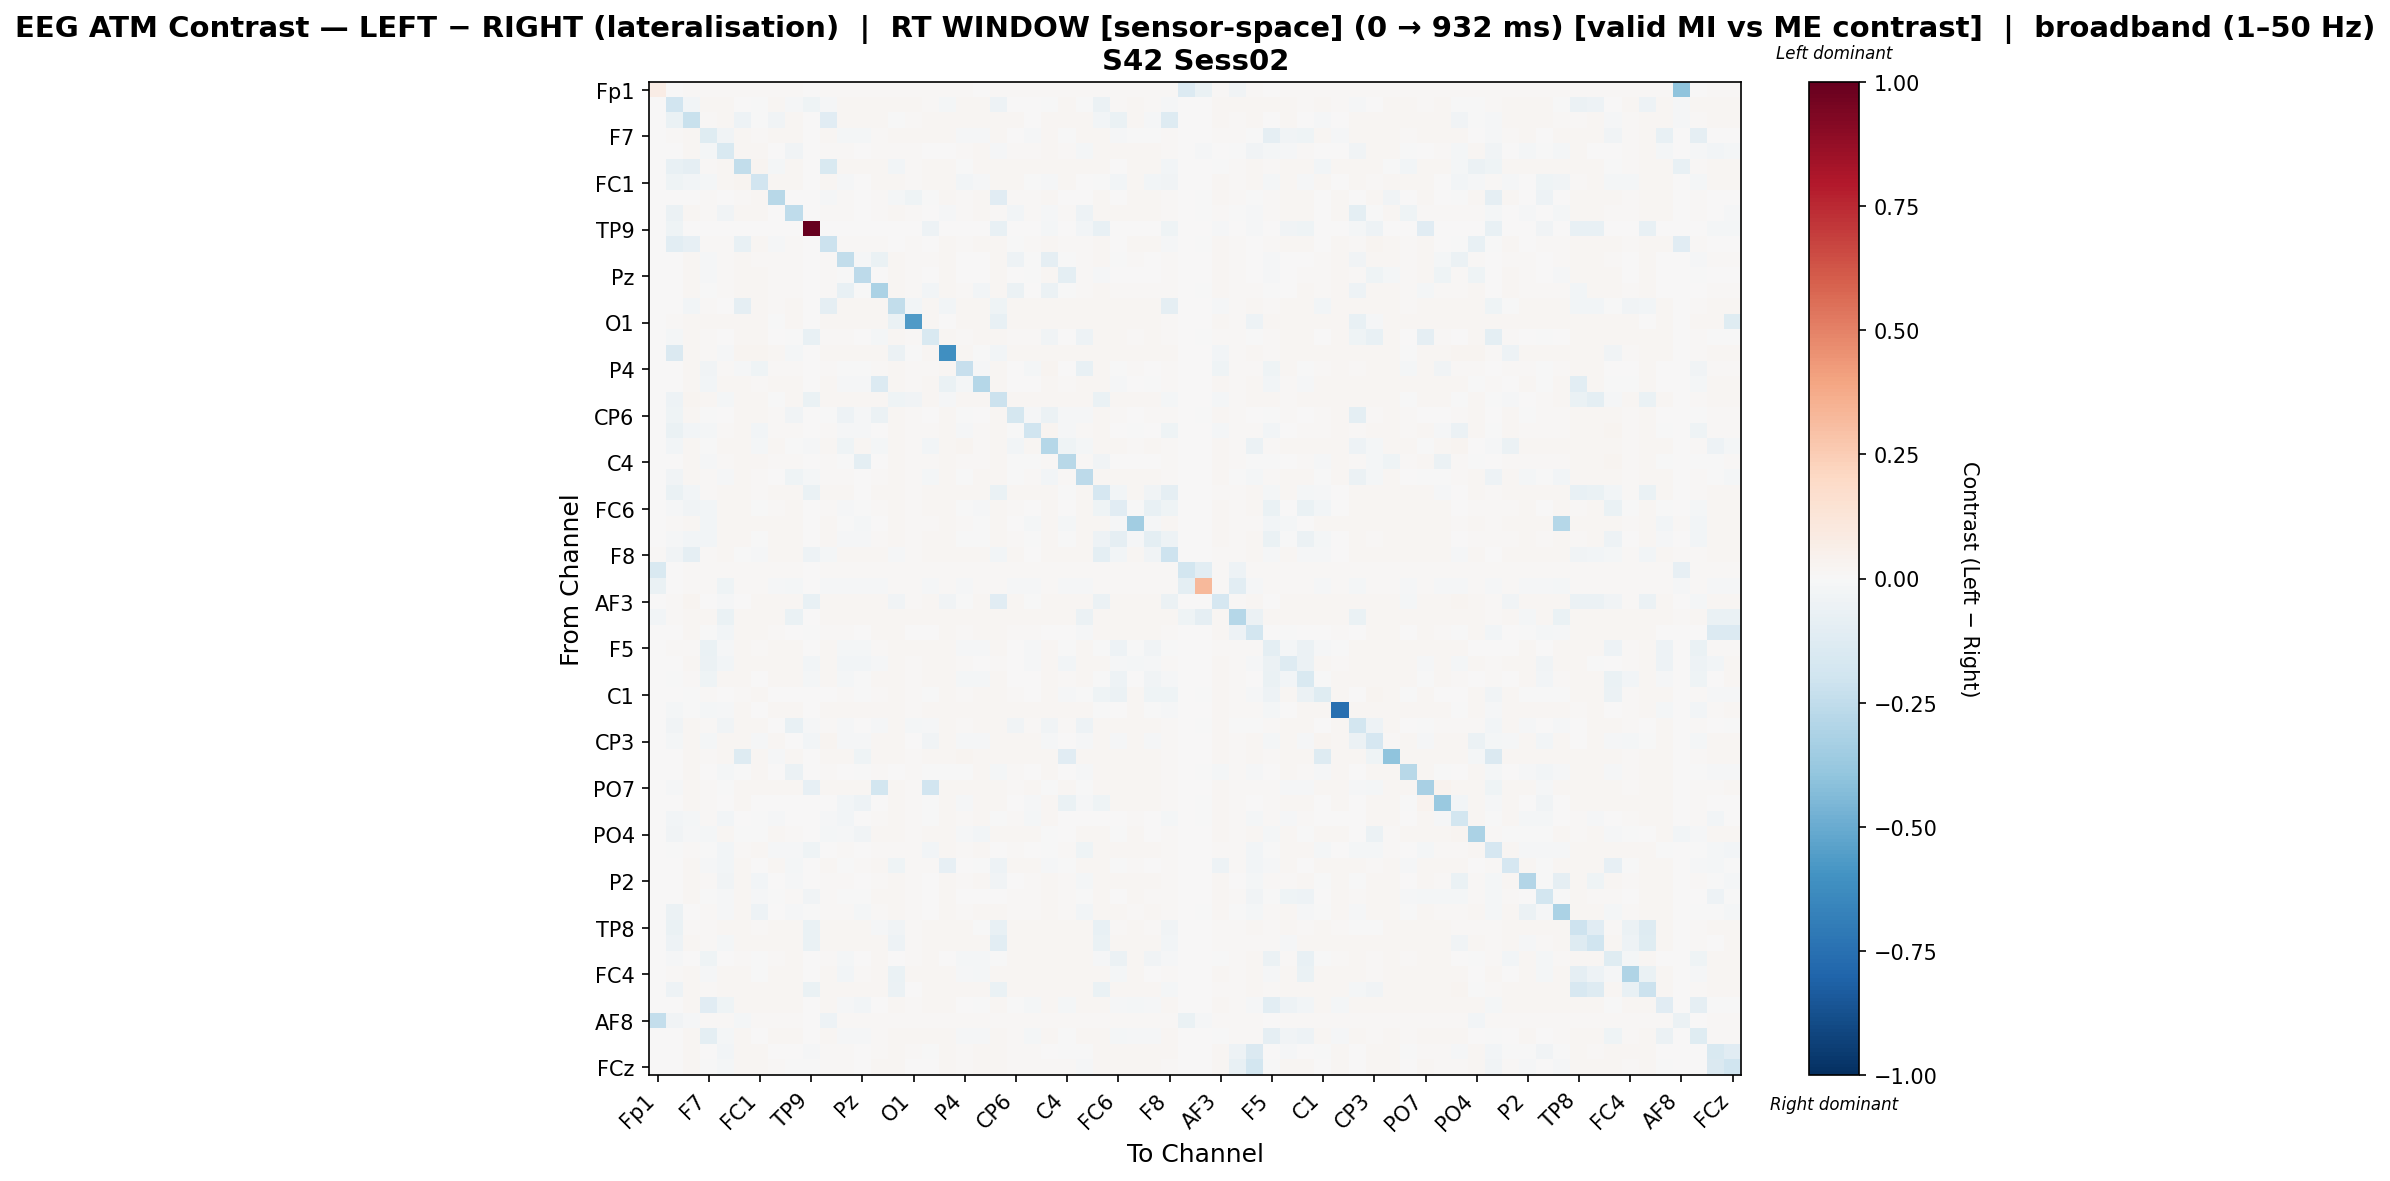

Source data for this figure (header and first rows):
, Fp1, Fz, F3, F7, FT9, FC5, FC1, C3, T7, TP9, CP5, CP1, Pz, P3, P7, O1, Oz, O2, P4, P8, TP10, CP6, CP2
Fp1, 0.07156, 0.004855, 0.01014, 0.008508, 0.01023, 0.01018, 0.009969, 0.01014, 0.01023, 0.0, 0.01036, 0.01014, 0.0101, 0.0101, 0.0101, 0.009711, 0.0101, 0.01036, 0.01014, 0.006556, 0.008637, 0.01005, 0.01014
Fz, 0.005998, -0.1923, -0.02729, 0.01882, 0.01882, 0.003509, -0.0008411, 0.01882, -0.009178, -0.0411, -0.008498, 0.01882, 0.01882, 0.01882, 0.01882, 0.01882, 0.01238, -0.01832, 0.01882, 0.01882, -0.05447, 0.001247, 0.002639
F3, 0.004947, -0.063, -0.2261, 0.01413, 0.02254, -0.04908, -0.005914, -0.03688, 0.02242, 0.0, -0.1158, 0.02267, 0.02268, 0.02222, -0.006938, 0.01283, 0.02022, 0.02314, 0.02311, 0.0229, 0.01923, 0.02314, 0.006372
F7, 0.00434, 0.009995, 0.02111, -0.1178, -0.03155, 0.02083, 0.009757, 0.02107, 0.02109, 0.0, 0.02088, -0.01753, -0.0178, 0.008443, 0.02109, 0.01724, 0.02135, 0.02059, -0.01541, -0.01423, 0.02118, 0.004592, -0.01046
FT9, 0.004971, 0.005983, 0.02208, -0.01932, -0.1562, 0.02274, 0.02276, 0.006612, -0.03505, 0.0, 0.01188, 0.01129, 0.005205, 0.01456, 0.007827, 0.01275, 0.00226, 0.007093, 0.01433, 0.02286, -0.009541, 0.01187, 0.01084
FC5, 0.005047, -0.07279, -0.08659, 0.01379, 0.02275, -0.2465, 0.02388, -0.01578, 0.02267, 0.0, -0.1515, 0.02278, 0.0228, 0.02242, -0.02871, 0.01286, 0.02017, 0.02337, -0.0009318, 0.02319, 0.01867, 0.02328, 0.02302
FC1, 0.004474, -0.04223, -0.02504, -0.02209, 0.02275, 0.02379, -0.1941, 0.02299, 0.02266, 0.0, 0.02295, -0.01319, 0.006961, 0.02246, 0.02317, 0.01286, 0.02019, 0.02325, -0.02896, -0.01299, 0.0188, 0.02336, -0.002564
C3, 0.004959, 0.005976, 0.005933, 0.01388, 0.00259, 0.01067, 0.02296, -0.2745, 0.002493, 0.0, -0.01235, 0.008262, 0.002704, 0.01236, -0.01896, -0.03999, -0.0001469, 0.02268, 0.01251, 0.02295, -0.1117, 0.01109, 0.008194
T7, 0.004981, -0.0549, 0.02203, 0.01393, -0.03461, 0.02274, 0.02276, 0.006724, -0.2512, 0.0, 0.01197, 0.01134, 0.005762, 0.01468, 0.02276, 0.01278, 0.001331, -0.01287, 0.01438, 0.02283, 0.01529, -0.02609, 0.01092
TP9, 0.0, -0.04482, 0.0, 0.0, 0.0, 0.0, 0.0, 0.0, 0.0, 1.0, 0.0, 0.0, 0.0, 0.0, 0.0, 0.0, -0.05103, 0.0, 0.0, 0.0, -0.07338, 0.0, 0.0
CP5, 0.005111, -0.108, -0.08545, 0.01376, 0.008952, -0.07345, 0.02289, -0.01305, 0.008856, 0.0, -0.2132, 0.008986, 0.009003, 0.01234, 0.005381, 0.0128, 0.006017, 0.02275, 0.01231, 0.02314, 0.01779, -0.002121, 0.009129
CP1, 0.004895, 0.005947, 0.0221, -0.0149, 0.01431, 0.02269, 0.0142, 0.01421, 0.01419, 0.0, 0.01484, -0.2424, -0.009632, -0.06635, 0.02316, 0.01269, 0.01148, 0.02235, 0.0002942, 0.002416, 0.01778, -0.04691, -0.006421
Pz, 0.004874, 0.005941, 0.0221, -0.013, 0.01063, 0.02267, 0.01911, 0.01216, 0.0114, 0.0, 0.01561, -0.007081, -0.2612, 0.006468, 0.02316, 0.0127, 0.007663, 0.02233, 0.0024, 0.004657, 0.01782, 0.006845, -0.00135
P3, 0.004902, 0.006008, 0.02199, -0.001533, 0.01292, 0.0226, 0.02266, 0.01266, 0.01288, 0.0, 0.01271, -0.07729, -0.006395, -0.3136, 0.02303, 0.01279, -0.02756, 0.02225, 0.0128, -0.02836, 0.01756, -0.06112, 0.002543
P7, 0.00495, 0.00598, -0.03085, 0.01391, 0.003282, -0.0893, 0.02303, 0.01437, 0.02285, 0.0, -0.09036, 0.02306, 0.02308, 0.02264, -0.2474, -0.02861, 0.02036, -0.02717, 0.0234, 0.02324, -0.04047, 0.02324, 0.02324
O1, 0.004924, 0.01195, 0.01972, 0.01929, 0.01981, 0.01974, 0.01983, -0.002569, 0.01981, 0.0, 0.01974, 0.01983, 0.01985, 0.01983, -0.06436, -0.57, 0.01976, 0.002641, 0.01983, 0.01963, -0.07145, 0.01985, 0.01981
Oz, 0.004887, -0.02184, 0.0214, 0.01471, 0.003297, 0.02172, 0.02171, 0.004765, -0.0006076, -0.0773, 0.01002, 0.009506, 0.002102, -0.01901, 0.02195, 0.01309, -0.153, 0.02136, 0.01272, 0.01922, 0.01632, 0.01154, 0.009068
O2, 0.005215, -0.1468, 0.02297, 0.01376, -0.009719, 0.02368, 0.02357, 0.02302, -0.01996, 0.0, 0.02311, 0.02274, 0.02275, 0.02237, -0.06061, -0.001611, 0.0201, -0.6097, 0.02324, -0.001879, -0.03084, 0.02331, 0.02304
P4, 0.004918, 0.00593, 0.02241, -0.03692, 0.01427, -0.01155, -0.04001, 0.01456, 0.01417, 0.0, 0.01438, -0.007599, -0.007145, 0.01461, 0.02327, 0.0127, 0.01153, 0.02269, -0.2279, -0.008747, 0.01815, 0.003485, -0.02319
P8, 0.005113, 0.00604, 0.02244, -0.02992, 0.0228, 0.02323, 0.009056, 0.02299, 0.0227, 0.0, 0.02319, -0.01144, -0.01014, -0.1337, 0.0233, 0.01276, 0.01751, -0.06386, -0.0165, -0.2866, 0.01797, 0.005134, 0.00462
TP10, 0.004405, -0.05189, 0.02345, 0.01672, -0.01884, 0.02321, 0.02343, -0.007173, 0.02019, -0.06281, 0.02195, 0.02194, 0.02202, 0.02136, -0.04464, -0.03522, 0.01841, -0.01153, 0.02261, 0.0221, -0.2164, 0.02289, 0.02244
CP6, 0.004879, -0.04233, 0.02253, -0.007811, 0.006691, 0.02315, 0.02324, 0.01042, -0.03833, 0.0, -0.002458, -0.04987, -0.007958, -0.05546, 0.02314, 0.01273, 0.007482, 0.02283, -0.002276, 0.003968, 0.01844, -0.177, -0.01125
CP2, 0.004916, -0.06676, -0.02752, -0.02314, 0.01132, 0.02287, -0.02457, 0.01162, 0.01122, 0.0, 0.01258, -0.01554, -0.01238, 0.006701, 0.02324, 0.01268, 0.008555, 0.02255, -0.01175, 0.008638, 0.01812, -0.001974, -0.1956
Cz, 0.004883, -0.02988, 0.02247, -0.004604, 0.02283, 0.0231, -0.01854, 0.02317, -0.00363, -0.0129, 0.02301, -0.04002, 0.02307, -0.02208, 0.02316, 0.01266, -0.0237, 0.02276, 0.02348, 0.01273, 0.01845, -0.02882, 0.02342
C4, 0.004878, 0.005961, 0.02224, -0.008434, 0.01089, 0.02286, 0.02298, 0.01128, 0.0108, 0.0, 0.01354, -0.004122, -0.09565, 0.003475, 0.02319, 0.01289, 0.008127, 0.02262, 0.009582, 0.01372, 0.01824, -0.00639, -0.004456
T8, 0.005314, -0.03723, 0.02194, 0.0138, -0.01253, 0.0228, 0.009237, 0.007696, -0.04471, -0.01858, 0.01278, 0.01197, 0.003956, 0.0152, 0.02309, 0.01289, -0.02031, 0.02255, -0.007196, 0.02294, 0.01743, -0.003252, 0.01163
FT10, 0.005494, -0.06631, -0.02639, 0.01374, 0.0226, 0.02324, 0.009507, 0.02294, 0.02252, -0.06633, 0.02297, 0.02263, 0.007188, 0.02225, 0.023, 0.013, 0.02024, 0.02329, 0.02314, 0.02317, -0.07016, 0.02318, 0.02294
FC6, 0.004901, -0.0116, -0.03211, -0.02463, 0.02297, 0.01805, -0.002626, 0.009758, 0.02288, 0.0, 0.01028, -0.01313, -0.005325, 0.01467, 0.02328, 0.01291, 0.02025, 0.02269, -0.003071, -0.008974, 0.01813, 0.01221, 0.002486
FC2, 0.007639, 0.00805, 0.02191, -0.02824, 0.02253, 0.02278, 0.02274, 0.02294, 0.02246, 0.0, 0.02278, -0.006862, -0.01863, 0.004272, 0.02292, 0.01264, 0.01533, 0.02244, 0.008675, -0.002425, 0.01739, 0.002705, -0.01721
F4, 0.004668, -0.01313, -0.02358, -0.02752, 0.02243, 0.02261, -0.006845, 0.0228, 0.02231, 0.0, 0.02257, -0.01257, -0.01251, 0.01077, 0.02278, 0.01312, 0.02, 0.02234, -0.0008642, -0.006369, 0.01961, 0.008724, -0.005179
F8, 0.008544, -0.03816, -0.08787, 0.0134, 0.02147, -0.004625, -0.008039, 0.02197, 0.02137, -0.05045, -0.02147, 0.02157, 0.02162, 0.02112, -0.008878, 0.01324, 0.0186, 0.02271, 0.02221, 0.02216, -0.02921, 0.02236, 0.00112
Fp2, -0.1514, 0.004831, 0.01004, 0.009394, 0.01004, 0.01004, 0.01004, 0.01004, 0.01004, 0.0, 0.01004, 0.01004, 0.01004, 0.01004, 0.01004, 0.01004, 0.01004, 0.01004, 0.01004, 0.01004, 0.009555, 0.01004, 0.01004
AF7, -0.06745, 0.00731, 0.009781, 0.009781, -0.04604, 0.009781, 0.009781, -0.01154, -0.02338, 0.0, -0.01154, -0.01154, -0.01154, -0.01154, 0.009781, 0.009781, -0.01154, 0.009781, -0.01154, 0.009781, 0.009781, -0.01154, -0.01154
AF3, 0.006524, 0.007926, 0.02353, 0.005153, -0.0144, 0.007326, 0.0233, 0.02221, 0.01674, -0.07783, 0.02216, 0.02183, 0.02188, 0.02141, -0.03221, 0.01346, 0.019, -0.03649, -0.006341, 0.0224, -0.1147, 0.02259, -0.007802
AFz, -0.02748, 0.01377, 0.01997, 0.01865, -0.06696, 0.02, 0.01983, 0.01997, -0.06696, 0.0, 0.02014, 0.01997, 0.01993, 0.01884, 0.01993, 0.01893, 0.01993, 0.02014, 0.01997, 0.02011, 0.01875, 0.0199, 0.01997
F1, 0.005038, 0.006456, 0.02168, -0.0006758, -0.02785, 0.02169, 0.02166, 0.009698, 0.0003754, -0.005085, 0.01351, 0.008428, 0.006723, 0.01575, 0.02199, 0.007265, 0.001926, 0.02153, 0.01541, 0.02021, 0.01789, 0.01455, 0.01279
F5, 0.004053, 0.01102, 0.01371, -0.06992, -0.01208, 0.02061, 0.008308, 0.02086, 0.02088, 0.0, 0.02065, -0.01564, -0.0174, 0.008793, 0.02088, 0.0182, 0.02113, 0.02036, -0.01447, -0.01393, 0.02172, 0.004839, -0.01078
FT7, 0.004748, 0.006105, 0.02276, -0.05967, -0.02574, 0.02273, 0.0229, 0.02292, 0.02245, -0.02728, 0.02269, -0.02403, -0.03043, -0.01256, 0.02302, 0.01294, 0.02051, 0.02238, 0.01183, 0.005174, 0.01019, 0.005687, -0.01497
FC3, 0.004912, -0.003041, 0.009684, -0.04447, 0.01619, 0.02255, 0.005534, 0.02293, 0.0232, -0.01843, 0.02303, -0.02118, -0.003076, 0.02316, 0.02306, 0.01282, 0.02116, 0.0222, -0.0167, -0.02162, 0.01722, 0.005376, 0.005619
C1, 0.004963, 0.005941, -0.003129, 0.01386, 0.002629, 0.008275, 0.02307, 0.004422, 0.003048, 0.0, 0.00471, 0.0094, -0.00037, 0.0131, 0.01651, 0.01274, -0.001411, 0.02272, 0.01334, 0.02312, 0.01801, 0.01194, 0.00559
C5, 0.004997, -0.01729, -0.001306, -0.02221, -0.01304, 0.02272, 0.004184, 0.02318, 0.02316, 0.0, 0.02302, 0.02322, 0.0232, 0.02314, 0.023, 0.01284, 0.02066, 0.0225, 0.02322, 0.02277, 0.01762, 0.02314, 0.02322
TP7, 0.004981, -0.03244, 0.02202, 0.01394, -0.03447, 0.02272, 0.02275, 0.006224, -0.07525, -0.009099, 0.01141, -0.008566, 0.006464, -0.01456, 0.02314, -0.02161, -0.00992, 0.02242, 0.01394, 0.02282, 0.01633, -0.03668, 0.01031
CP3, 0.005025, -0.01827, 0.02221, -0.02023, 0.02312, 0.02296, -0.01117, 0.02316, 0.006705, -0.02448, 0.02344, -0.01088, -0.01184, 0.01941, 0.0234, 0.0004899, -0.03208, 0.02268, -0.01073, -0.01092, 0.01782, 0.01734, 0.0233
P1, 0.005122, 0.006014, 0.02236, 0.01375, 0.02292, -0.1327, 0.02309, -0.01396, 0.02284, 0.0, 0.0233, 0.02295, -0.04535, 0.02259, 0.02331, 0.01285, 0.0202, 0.023, 0.02344, 0.02323, 0.01801, 0.02336, 0.02325
P5, 0.004863, 0.002633, 0.02222, 0.001294, -0.02266, -0.003159, 0.02291, 0.001785, -0.0557, 0.0, 0.008322, 0.007459, -0.003752, 0.01178, 0.001066, 0.01275, -0.004573, -0.004916, -0.0009514, 0.02286, -0.02019, 0.0103, 0.007227
PO7, 0.005074, -0.0102, 0.02145, 0.01457, -0.003227, 0.02159, 0.02155, 0.0216, 0.01635, -0.07976, 0.02176, 0.02178, 0.02176, -0.1834, 0.0218, 0.01311, -0.193, 0.0214, 0.0217, 0.02191, 0.01736, 0.009111, 0.02166
PO3, 0.004927, 0.006885, 0.02126, 0.01562, 0.0032, 0.02118, 0.005164, 0.003077, 0.003159, 0.0, 0.002953, -0.029, -0.04722, 0.005466, 0.0213, 0.01381, -0.005896, 0.02097, -0.01151, 0.02116, 0.01671, 0.003097, -0.01196
POz, 0.004937, -0.0303, -0.01707, 0.01388, -0.02691, 0.006681, -0.004961, -0.01182, 0.002374, 0.0, -0.01025, -0.02992, 0.002603, 0.01056, 0.02308, 0.01267, -0.0001073, 0.02302, 0.01077, 0.02298, -0.001318, 0.009296, -0.0182
PO4, 0.005082, -0.0385, -0.01131, -0.02325, 0.02284, -0.006957, -8.104333604903421e-05, 0.02304, 0.01134, 0.0, -0.02143, -0.01391, -0.03676, 0.02249, 0.02312, 0.0127, 0.02025, 0.02328, -0.01277, -0.02449, 0.01838, 0.02337, 0.0231
PO8, 0.004617, -0.006839, 0.01515, -0.002125, -0.02548, 0.007926, 0.02029, -0.008137, -0.01084, -0.04065, 0.005674, 0.01066, 0.003181, 0.01375, 0.01471, 0.01498, -0.03037, 0.01967, 0.01336, 0.02034, 0.003826, 0.01237, 0.0004182
P6, 0.005083, 0.006009, 0.02248, -0.009346, -0.02387, 0.0232, 0.003592, 0.02304, -0.0163, 0.0, 0.02317, -0.0003309, 0.009327, 0.02249, -0.04431, 0.01271, 0.008472, -0.08366, 4.4624469672234425e-05, -0.004629, -0.05311, 0.02321, 0.0231
P2, 0.004934, 0.005989, 0.02201, 0.01403, -0.03846, 0.02265, -0.02714, 0.00748, -0.007989, 0.0, 0.008264, 0.01189, 0.003794, 0.01506, 0.02317, 0.01274, 0.0026, 0.02233, 0.01471, 0.02283, -0.03896, 0.003416, 0.01145
CPz, 0.004586, 0.00597, 0.02217, -0.0003039, -0.01106, 0.0229, -0.01539, -0.003624, 0.00821, -0.03214, 0.01371, -0.003387, -0.0002994, 0.01563, 0.02337, 0.01277, 0.00229, 0.02258, 0.0009799, 0.006661, 0.004906, 0.01469, 0.01284
CP4, 0.004932, -0.05635, 0.005128, 0.00864, -0.01395, 0.02258, -0.04734, 0.007632, -0.01413, -0.0002827, 0.01255, 0.01207, -0.01707, 0.0155, 0.02304, 0.01279, 0.002876, 0.02225, 0.01484, 0.0227, 0.01746, 0.01361, 0.01159
TP8, 0.005016, -0.06405, 0.01009, 0.01392, 0.02336, 0.0228, 0.0138, 0.02302, 0.02327, -0.06342, 0.02334, 0.02336, 0.02342, -0.009804, -0.03519, 0.01288, 0.02044, 0.02245, 0.02316, -0.004441, -0.07224, 0.02293, 0.02316
C6, 0.004943, -0.05127, 0.02185, 0.01428, -0.01857, 0.02247, 0.02245, 0.02291, 0.02315, -0.06413, 0.02307, 0.02332, 0.02338, 0.02341, -0.04725, 0.01272, 0.02091, 0.0222, 0.02307, 0.02273, -0.107, 0.02295, 0.0232
C2, 0.004854, -0.01161, 0.0007448, -0.04338, 0.005781, 0.009781, -0.00575, 0.01013, 0.01927, 0.0, 0.01001, -0.0198, 0.004404, 0.02268, 0.005224, 0.01257, 0.02049, 0.0008762, -0.01728, -0.01989, -0.00102, 0.02326, 0.02334
FC4, 0.004807, 0.0094, 0.02124, -0.01265, 0.02118, 0.02095, -0.003339, 0.02109, 0.02114, 0.0, 0.02099, -0.02485, 0.007878, 0.02122, -0.06991, 0.01663, 0.02153, 0.02076, -0.01349, -0.01856, 0.01902, 0.02118, 0.02118
FT8, 0.004759, -0.05172, 0.02313, 0.01466, 0.02238, 0.02311, 0.02328, 0.02272, 0.02225, -0.06358, 0.0225, 0.02264, 0.02269, 0.02215, -0.06037, 6.069093242565223e-05, 0.02021, 0.02272, 0.02305, 0.02279, -0.07024, 0.02326, 0.02295
F6, 0.004586, 0.007102, 0.0223, -0.1125, -0.0417, 0.02202, 0.02224, 0.02226, 0.02228, 0.0, 0.02207, -0.009796, -0.02745, 0.000789, 0.02228, 0.01403, 0.01948, 0.02179, 0.002227, -0.003887, 0.02174, -0.00319, -0.02169
... 4 more rows
